Run: headless pygame with SDL's dummy video driver; simulated clock (each Clock.tick advances the game by its frame time, no real sleeping); random seed 0; keys injected as events and as key.get_pressed() state; no mouse input.
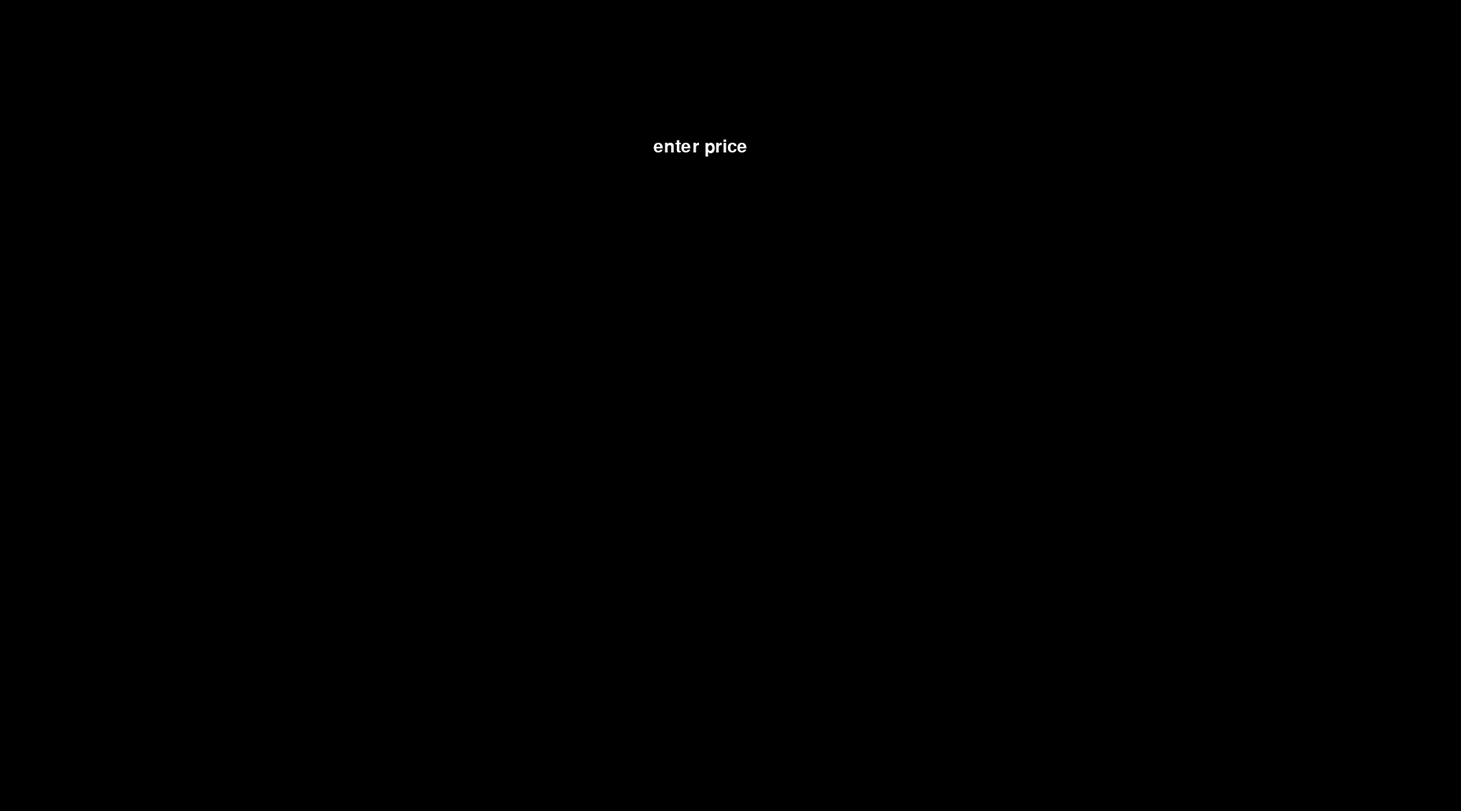
Frame 1 of 1 · flips 1–60 · no input

The pygame program that drew these frames:

import pygame

pygame.init()
clock=pygame.time.Clock()
screen = pygame.display.set_mode([1800,1000])
base_font = pygame.font.Font(None, 32)


input_rect = pygame.Rect(800,200,140,32)
color = pygame.Color('black')

user_text=''
price=''

running=True

while running:
    for event in pygame.event.get():
        if event.type==pygame.QUIT:
            pygame.quit()
  
             
        if event.type==pygame.KEYDOWN:

            if event.key == pygame.K_BACKSPACE:
                user_text = user_text[:-1]
            elif event.key == pygame.K_RETURN:
                running=False
                price=user_text
                    
            else:
                user_text+=event.unicode
            
    screen.fill((0,0,0))
    
       
    pygame.draw.rect(screen,color,input_rect,2)
                     
    text_surface=base_font.render(user_text,True,(255,255,255))
    text_surface2=base_font.render('enter price',True,(255,255,255))
 
    screen.blit(text_surface,(input_rect.x+5,input_rect.y+5))
    screen.blit(text_surface2,(input_rect.x+5,input_rect.y-30))

    
    pygame.display.flip()
    clock.tick(60)
        
